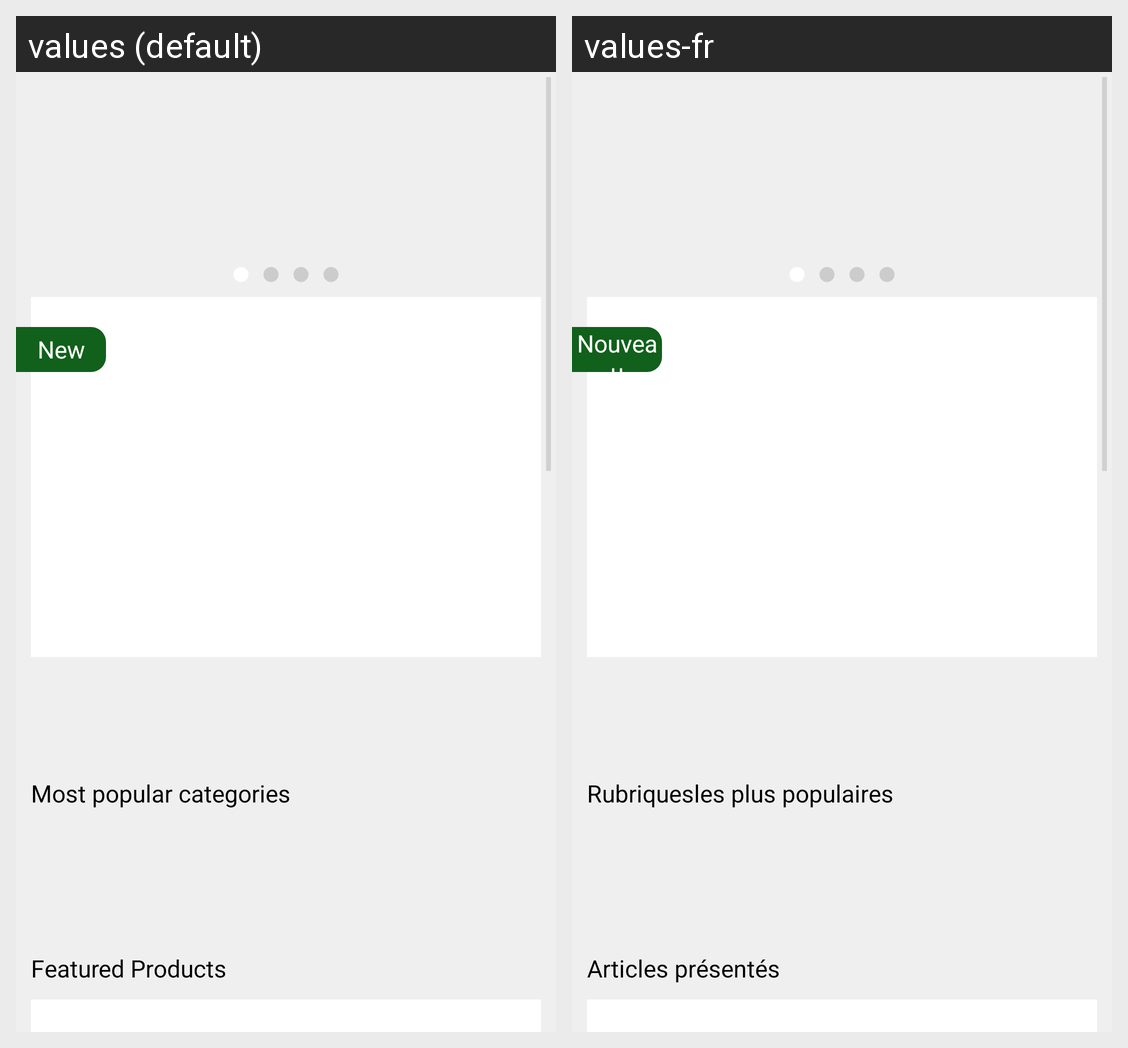

Strings drawn on this Android screen and how each of the app's shown locales translates them:
Android screen res/layout/fragment_home.xml rendered under 2 locales, left to right: values (default), values-fr. Device: Nexus 5 (rendered at 1080×1920; each locale shown at half size, 540×960, under a caption strip naming it); theme AppActionTheme.
Strings drawn on this screen, with the default value and each locale's value (text and hints the layout hard-codes, and strings that could not be matched under every locale, appear in the picture but are not listed):

home_new
  values: New
  values-fr: Nouveau

home_shopdepart
  values: Most popular categories
  values-fr: Rubriquesles plus populaires

home_featureproduct
  values: Featured Products
  values-fr: Articles présentés
